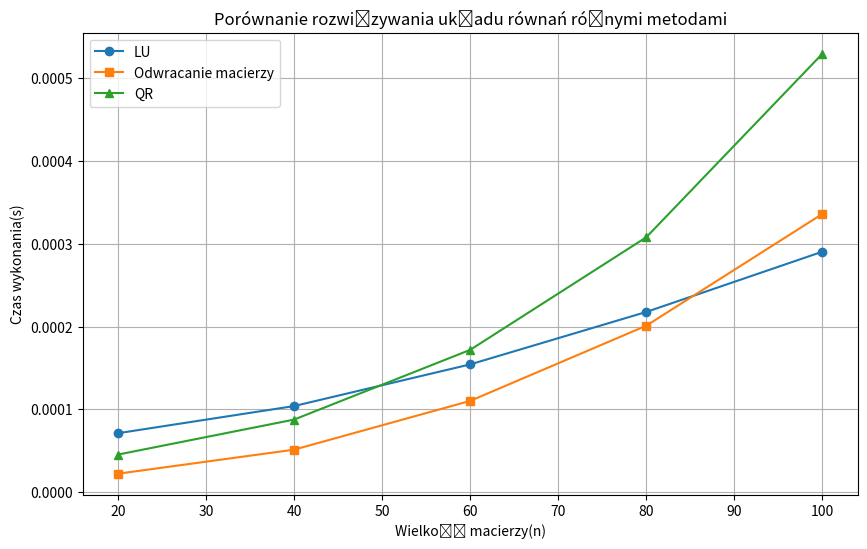

Write Python code to recreate this figure.
import numpy as np
import time
import matplotlib.pyplot as plt
from random import randrange
import scipy.linalg

def gen_A(n, a=0, b=10):
    return [[randrange(a, b) for _ in range(n)] for _ in range(n)]

def gen_b(n, a=0, b=10):
    return [randrange(a, b) for _ in range(n)]

def solve_inverse_np(A, b):
    A_np = np.array(A)
    b_np = np.array(b)
    
    start = time.time()
    A_inv = np.linalg.inv(A_np)
    x = A_inv @ b_np
    end = time.time()
    
    I1 = A_np @ A_inv
    I2 = A_inv @ A_np
    
    identity = np.eye(len(A))
    is_I1 = np.allclose(I1, identity)
    is_I2 = np.allclose(I2, identity)
    
    print(f"A*A^(-1) = I: {is_I1}")
    print(f"A^(-1)*A = I: {is_I2}")
    
    return x, end - start

def solve_LU(A, b):
    A_np = np.array(A)
    b_np = np.array(b)
    
    start = time.time()
    P, L, U = scipy.linalg.lu(A_np)
    
    y = scipy.linalg.solve_triangular(L, P @ b_np, lower=True)
    
    x = scipy.linalg.solve_triangular(U, y, lower=False)
    end = time.time()
    
    return x, end - start

def solve_QR(A, b):
    A_np = np.array(A)
    b_np = np.array(b)
    
    start = time.time()
    Q, R = np.linalg.qr(A_np)
    
    x = np.linalg.solve(R, Q.T @ b_np)
    end = time.time()
    
    return x, end - start

def verify_solution(A, b, x):
    A_np = np.array(A)
    b_np = np.array(b)
    x_np = np.array(x)
    
    result = A_np @ x_np
    is_correct = np.allclose(result, b_np)
    
    return is_correct

def plot_times(sizes, trials = 100):
    times_lu = []
    times_inv = []
    times_qr = []
    
    for n in sizes:
        sum_time_lu = 0
        sum_time_inv = 0
        sum_time_qr = 0
        for k in range(trials):
            print(f"Calculating for size n={n}")
            A = gen_A(n)
            b = gen_b(n)
            
            _, time_lu = solve_LU(A, b)
            sum_time_lu += time_lu
            
            _, time_inv = solve_inverse_np(A, b)
            sum_time_inv += time_inv
            
            _, time_qr = solve_QR(A, b)
            sum_time_qr += time_qr

        times_lu.append(sum_time_lu/trials)
        times_inv.append(sum_time_inv/trials)
        times_qr.append(sum_time_qr/trials)
    
    plt.figure(figsize=(10, 6))
    plt.plot(sizes, times_lu, 'o-', label='LU')
    plt.plot(sizes, times_inv, 's-', label='Odwracanie macierzy')
    plt.plot(sizes, times_qr, '^-', label='QR')
    plt.xlabel('Wielkość macierzy(n)')
    plt.ylabel('Czas wykonania(s)')
    plt.title('Porównanie rozwiązywania układu równań różnymi metodami')
    plt.legend()
    plt.grid(True)
    plt.show()

def main():
    # n = int(input("Podaj liczbę n (rozmiar układu równań): "))
    n = 10
    A = gen_A(n)
    b = gen_b(n)
    
    print(f"Rozwiązywanie układu {n} równań...")
    
    x_lu, time_lu = solve_LU(A, b)
    is_correct_lu = verify_solution(A, b, x_lu)
    print(f"LU Decomposition: {time_lu:.6f} seconds, solution correct: {is_correct_lu}")
    
    x_inv, time_inv = solve_inverse_np(A, b)
    is_correct_inv = verify_solution(A, b, x_inv)
    print(f"Matrix Inversion: {time_inv:.6f} seconds, solution correct: {is_correct_inv}")
    
    x_qr, time_qr = solve_QR(A, b)
    is_correct_qr = verify_solution(A, b, x_qr)
    print(f"QR Decomposition: {time_qr:.6f} seconds, solution correct: {is_correct_qr}")
    
    print("\Porównanie rozwiązań:")
    print(f"LU i inwersja dają ten sam wynik: {np.allclose(x_lu, x_inv)}")
    print(f"LU i QR dają ten sam wynik: {np.allclose(x_lu, x_qr)}")
    print(f"Inwersja i QR dają ten sam wynik: {np.allclose(x_inv, x_qr)}")
    
    print(f"Generowanie wykresu...")

    sizes = [20 + 20 * i for i in range(5)]
    plot_times(sizes)

if __name__ == "__main__":
    main()
